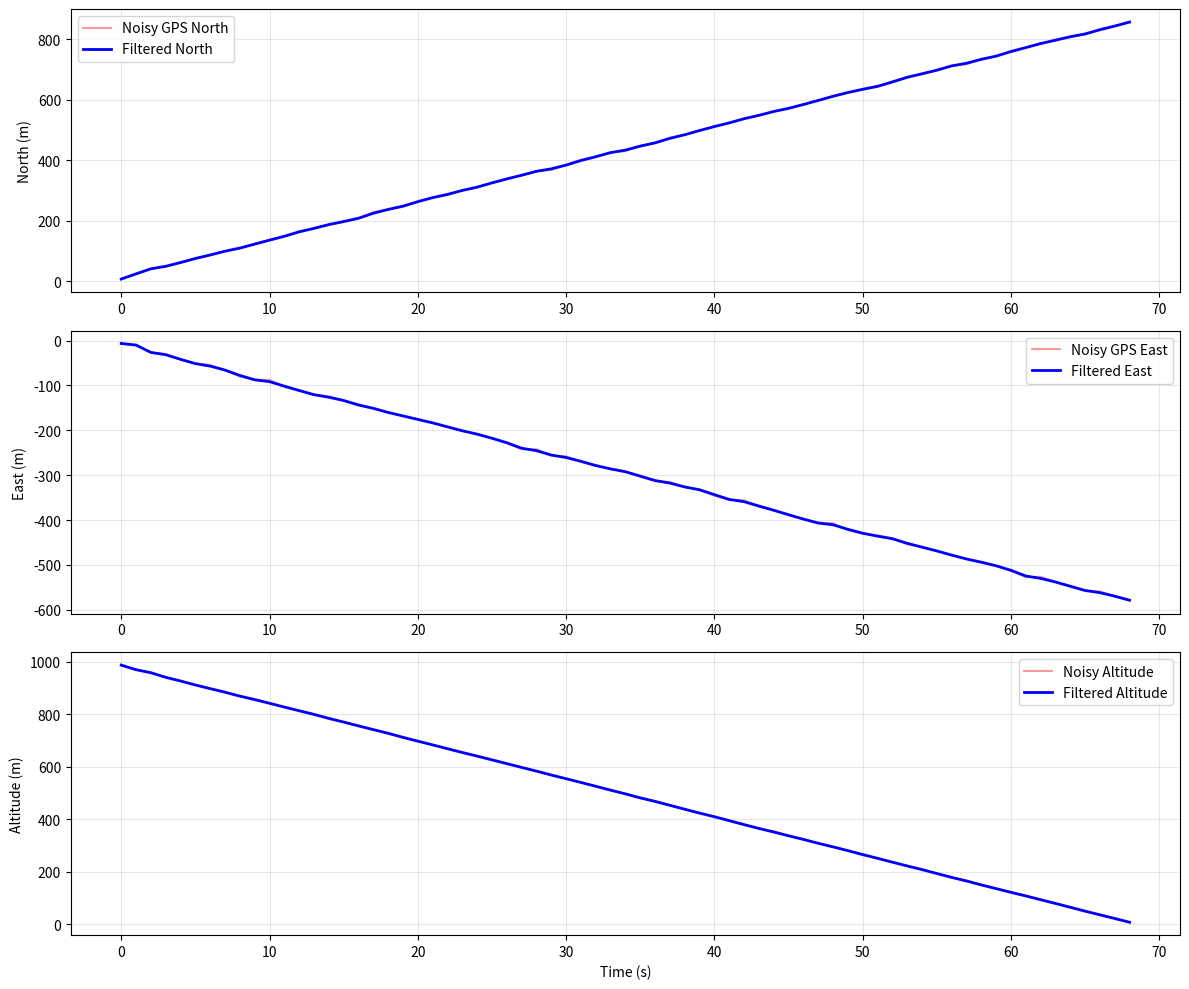
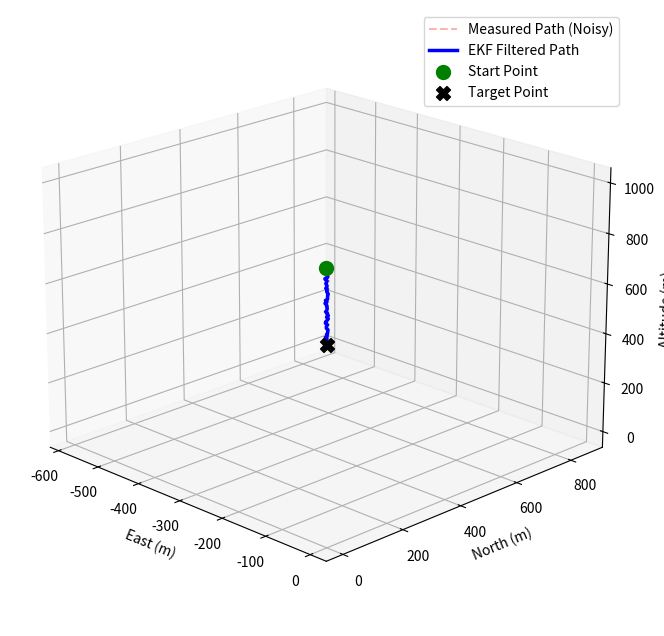

Reproduce these figures in Python, in order.
import numpy as np
import matplotlib.pyplot as plt
import math

class ExtendedKalmanFilter:
    def __init__(self, rate):
        self.dT = 1.0 / rate

        # State vector: [p_N, p_E, p_D, psi, V_a, v_D, W_N, W_E]^T
        self.Xk = np.zeros((8, 1))

        # Initial Covariance Matrix
        self.P = np.eye(8) * 500.0

        # Process Noise Covariance (Q)
        self.Q = np.eye(8) * 0.01
        self.Q[6, 6] = 1.2  # Wind North might change faster
        self.Q[7, 7] = 1.5  # Wind East might change faster

        # Measurement Noise Covariance (R)
        self.R = np.eye(3) * 10.0

        # Measurement Matrix (H)
        self.H = np.zeros((3, 8))
        self.H[0, 0] = 1.0
        self.H[1, 1] = 1.0
        self.H[2, 2] = 1.0

        self.I = np.eye(8)

    def init_state(self, pN0, pE0, pD0, psi0=0.0):
        """Initialize the starting coordinates and heading."""
        self.Xk = np.array([[pN0], [pE0], [pD0], [psi0], [0.0], [0.0], [0.0], [0.0]])

    def predict(self, omega_z):
        """Non-linear prediction step."""
        dt = self.dT
        pN, pE, pD, psi, Va, vD, WN, WE = self.Xk.flatten()

        # 1. Non-linear state transition f(x, u)
        pN_next = pN + (Va * np.cos(psi) + WN) * dt
        pE_next = pE + (Va * np.sin(psi) + WE) * dt
        pD_next = pD + vD * dt
        psi_next = psi + omega_z * dt

        self.Xk[0, 0] = pN_next
        self.Xk[1, 0] = pE_next
        self.Xk[2, 0] = pD_next
        self.Xk[3, 0] = psi_next

        # 2. Compute Jacobian matrix (F) of f(x, u)
        F = np.eye(8)
        F[0, 3] = -Va * np.sin(psi) * dt
        F[0, 4] = np.cos(psi) * dt
        F[0, 6] = dt
        F[1, 3] = Va * np.cos(psi) * dt
        F[1, 4] = np.sin(psi) * dt
        F[1, 7] = dt
        F[2, 5] = dt

        # 3. Predict Covariance
        self.P = (F @ self.P @ F.T) + self.Q

    def update(self, z):
        """Measurement update step."""
        y = z - (self.H @ self.Xk)
        S = (self.H @ self.P @ self.H.T) + self.R
        K = self.P @ self.H.T @ np.linalg.inv(S)
        self.Xk = self.Xk + (K @ y)
        self.P = (self.I - K @ self.H) @ self.P
        return self.Xk


class AutonomousNavigator:
    def __init__(self, rate):
        self.rate = rate
        self.EARTH_RADIUS = 6371000.0  # meters

    def geodetic_to_ned(self, lat, lon, ref_lat, ref_lon):
        """
        Converts Lat/Lon to local North and East distances in meters 
        relative to a reference Lat/Lon starting point.
        """
        lat_rad = math.radians(lat)
        lon_rad = math.radians(lon)
        ref_lat_rad = math.radians(ref_lat)
        ref_lon_rad = math.radians(ref_lon)

        delta_lat = lat_rad - ref_lat_rad
        delta_lon = lon_rad - ref_lon_rad

        pos_N = delta_lat * self.EARTH_RADIUS
        pos_E = delta_lon * self.EARTH_RADIUS * math.cos(ref_lat_rad)
        
        return pos_N, pos_E

    def navigate_to_target(self, current_lat, current_lon, current_alt, target_lat, target_lon, target_alt=0.0):
        """
        Simulates flying from current coordinates to target coordinates,
        generating noisy GPS data and filtering it with the EKF.
        """
        ekf = ExtendedKalmanFilter(self.rate)

        # 1. Convert everything to Local NED coordinates (Current loc is origin 0,0)
        start_N, start_E = 0.0, 0.0 
        target_N, target_E = self.geodetic_to_ned(target_lat, target_lon, current_lat, current_lon)

        print(f"Target is {target_N:.1f}m North, {target_E:.1f}m East of starting location.")

        # Calculate ideal heading and distance
        distance = math.sqrt(target_N**2 + target_E**2)
        ideal_heading = math.atan2(target_E, target_N)
        
        # Flight simulation parameters
        airspeed = 15.0  # m/s
        descent_rate = (target_alt - current_alt) / (distance / airspeed) if distance > 0 else 0
        total_steps = int((distance / airspeed) * self.rate)

        # Initialize EKF
        ekf.init_state(start_N, start_E, current_alt, psi0=ideal_heading)

        # Data storage for plotting
        history = {
            'noisy_pN': [], 'noisy_pE': [], 'noisy_pD': [],
            'est_pN': [], 'est_pE': [], 'est_pD': [], 
            'est_Va': [], 'est_vD': [], 'est_WN': [], 'est_WE': []
        }

        # Simulated True States
        true_N, true_E, true_D = start_N, start_E, current_alt

        print("Simulating flight and running EKF...")
        for i in range(total_steps):
            # --- SIMULATE MOVEMENT ---
            true_N += (airspeed * math.cos(ideal_heading)) * (1.0 / self.rate)
            true_E += (airspeed * math.sin(ideal_heading)) * (1.0 / self.rate)
            true_D += descent_rate * (1.0 / self.rate)

            # Generate noisy "GPS" measurements
            meas_N = true_N + np.random.normal(0, 3.0) # 3m GPS noise
            meas_E = true_E + np.random.normal(0, 3.0)
            meas_D = true_D + np.random.normal(0, 1.5) # 1.5m Baro/GPS alt noise
            
            # --- EKF LOOP ---
            omega_z = 0.0 # Assuming straight flight to target for demo
            ekf.predict(omega_z)

            z = np.array([[meas_N], [meas_E], [meas_D]])
            state = ekf.update(z)

            # --- LOGGING ---
            history['noisy_pN'].append(meas_N)
            history['noisy_pE'].append(meas_E)
            history['noisy_pD'].append(meas_D)
            
            history['est_pN'].append(state[0, 0])
            history['est_pE'].append(state[1, 0])
            history['est_pD'].append(state[2, 0])
            history['est_Va'].append(state[4, 0])
            history['est_vD'].append(state[5, 0])
            history['est_WN'].append(state[6, 0])
            history['est_WE'].append(state[7, 0])

        self.plot_results(history, total_steps)

    def plot_results(self, h, total_steps):
        t = np.arange(total_steps) / self.rate
        
        # --- Window 1: Position Filtering (Noisy vs Filtered) ---
        fig1, ax1 = plt.subplots(3, 1, figsize=(12, 10))
        fig1.canvas.manager.set_window_title('EKF: Position Filtering')
        
        ax1[0].plot(t, h['noisy_pN'], label='Noisy GPS North', color='red', alpha=0.4)
        ax1[0].plot(t, h['est_pN'], label='Filtered North', color='blue', linewidth=2)
        ax1[0].set_ylabel('North (m)')
        ax1[0].legend(); ax1[0].grid(True, alpha=0.3)
        
        ax1[1].plot(t, h['noisy_pE'], label='Noisy GPS East', color='red', alpha=0.4)
        ax1[1].plot(t, h['est_pE'], label='Filtered East', color='blue', linewidth=2)
        ax1[1].set_ylabel('East (m)')
        ax1[1].legend(); ax1[1].grid(True, alpha=0.3)
        
        ax1[2].plot(t, h['noisy_pD'], label='Noisy Altitude', color='red', alpha=0.4)
        ax1[2].plot(t, h['est_pD'], label='Filtered Altitude', color='blue', linewidth=2)
        ax1[2].set_ylabel('Altitude (m)'); ax1[2].set_xlabel('Time (s)')
        ax1[2].legend(); ax1[2].grid(True, alpha=0.3)
        
        fig1.tight_layout()

        # --- Window 2: 3D Trajectory ---
        fig2 = plt.figure(figsize=(10, 8))
        fig2.canvas.manager.set_window_title('EKF: 3D Flight Trajectory')
        ax2 = fig2.add_subplot(111, projection='3d')
        
        ax2.plot(h['noisy_pE'], h['noisy_pN'], h['noisy_pD'], 
                 label='Measured Path (Noisy)', color='red', alpha=0.3, linestyle='--')
        ax2.plot(h['est_pE'], h['est_pN'], h['est_pD'], 
                 label='EKF Filtered Path', color='blue', linewidth=2.5)
        
        ax2.scatter(h['est_pE'][0], h['est_pN'][0], h['est_pD'][0], 
                    color='green', s=100, label='Start Point', marker='o')
        ax2.scatter(h['est_pE'][-1], h['est_pN'][-1], h['est_pD'][-1], 
                    color='black', s=100, label='Target Point', marker='X')

        ax2.set_xlabel('East (m)'); ax2.set_ylabel('North (m)'); ax2.set_zlabel('Altitude (m)')
        ax2.legend()
        ax2.view_init(elev=20, azim=-45)

        plt.show()


if __name__ == '__main__':
    navigator = AutonomousNavigator(rate=1) # 10Hz loop rate

    # Define current location (e.g., somewhere in a field)
    CURRENT_LAT = 34.052235
    CURRENT_LON = -118.243683
    CURRENT_ALT = 1000.0  # meters

    # Define target location (e.g., landing zone ~1km away)
    TARGET_LAT = 34.060000
    TARGET_LON = -118.250000
    TARGET_ALT = 0.0

    print("Initializing Flight to Target...")
    navigator.navigate_to_target(
        CURRENT_LAT, CURRENT_LON, CURRENT_ALT,
        TARGET_LAT, TARGET_LON, TARGET_ALT
    )
